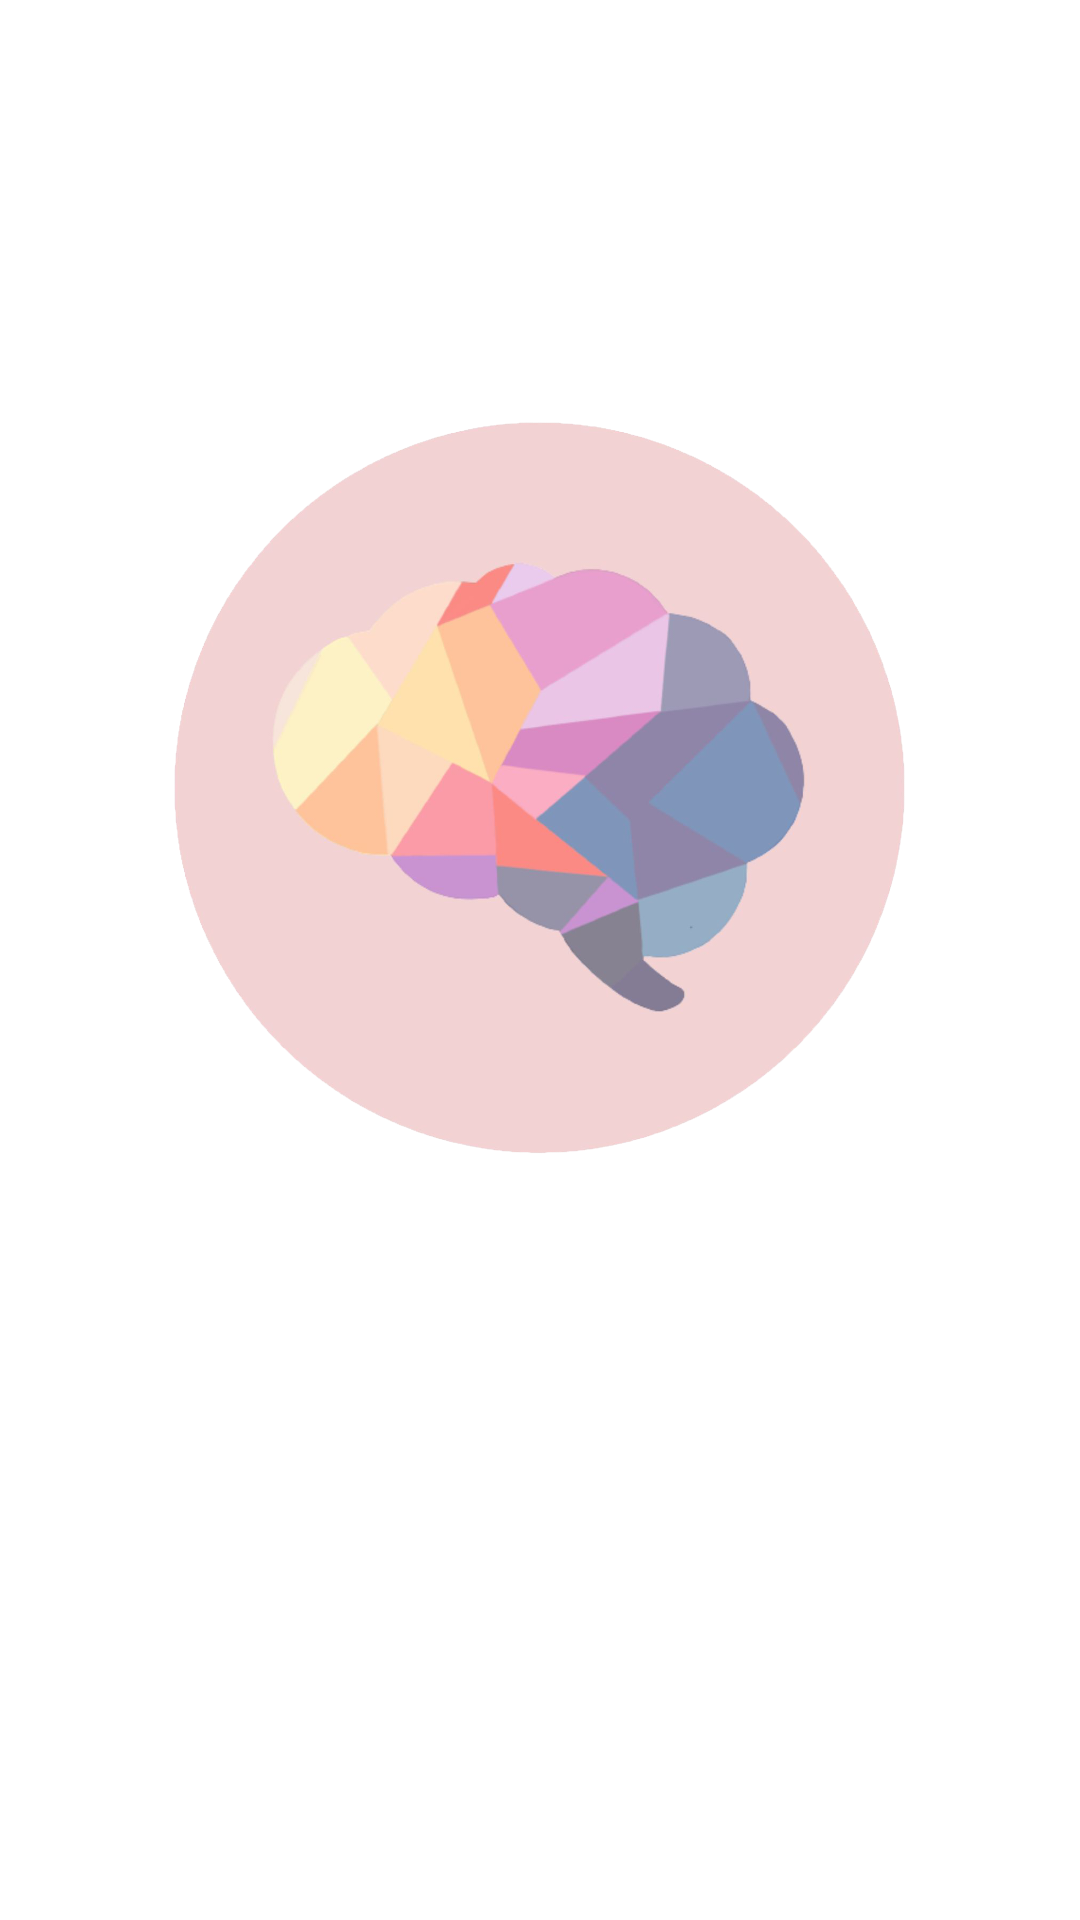

Android layout source for this screen:
<!-- AndroidManifest.xml: application theme Theme.BetterBrain -->
<!-- res/layout/menu.xml -->
<?xml version="1.0" encoding="utf-8"?>
<FrameLayout xmlns:android="http://schemas.android.com/apk/res/android"
    xmlns:app="http://schemas.android.com/apk/res-auto"
    xmlns:tools="http://schemas.android.com/tools"
    android:id="@+id/visualGamesLayout"
    android:layout_width="match_parent"
    android:layout_height="match_parent"
    android:background="@drawable/gradient_list2_3"
    tools:context=".MainActivity">

    <androidx.constraintlayout.widget.ConstraintLayout
        android:layout_width="match_parent"
        android:layout_height="match_parent">

        <ImageView
            android:id="@+id/MainMenuBrain"
            android:layout_width="250dp"
            android:layout_height="250dp"
            android:src="@drawable/menu"
            app:layout_constraintBottom_toBottomOf="parent"
            app:layout_constraintEnd_toEndOf="parent"
            app:layout_constraintHorizontal_bias="0.491"
            app:layout_constraintStart_toStartOf="parent"
            app:layout_constraintTop_toTopOf="parent"
            app:layout_constraintVertical_bias="0.35" />

        <TextView
            android:id="@+id/Volume"
            android:layout_width="wrap_content"
            android:layout_height="wrap_content"
            android:layout_marginTop="10dp"
            android:fontFamily="sans-serif-black"
            android:text="BETTER BRAIN"
            android:textColor="#FFFFFF"
            android:textSize="34sp"
            android:textStyle="bold"
            app:layout_constraintEnd_toEndOf="@+id/MainMenuBrain"
            app:layout_constraintStart_toStartOf="@+id/MainMenuBrain"
            app:layout_constraintTop_toBottomOf="@+id/MainMenuBrain" />

        <TextView
            android:id="@+id/UserName"
            android:layout_width="wrap_content"
            android:layout_height="wrap_content"
            android:layout_marginTop="10dp"
            android:fontFamily="sans-serif-black"
            android:text="Brain Enhancing Games"
            android:textColor="#FFFFFF"
            android:textSize="20sp"
            android:textStyle="bold"
            app:layout_constraintEnd_toEndOf="@+id/Volume"
            app:layout_constraintStart_toStartOf="@+id/Volume"
            app:layout_constraintTop_toBottomOf="@+id/Volume" />




    </androidx.constraintlayout.widget.ConstraintLayout>


</FrameLayout>
<!-- resources referenced by this layout -->
<resources>
  <!-- drawable gradient_list2_3 (drawable) -->
  <?xml version="1.0" encoding="utf-8"?>
  <animation-list xmlns:android="http://schemas.android.com/apk/res/android">
  
      <item android:drawable="@drawable/gradient_group2_1"
          android:duration="4000"/>
      <item android:drawable="@drawable/gradient_group2_4"
          android:duration="4000"/>
      <item android:drawable="@drawable/gradient_group2_5"
          android:duration="4000"/>
  
  
  </animation-list>
  <!-- drawable menu: png bitmap (drawable-v24, 422061 bytes) -->
  <style name="Theme.BetterBrain" parent="Theme.MaterialComponents.Light.NoActionBar">
          
          <item name="colorPrimary">@color/purple_500</item>
          <item name="colorPrimaryVariant">@color/purple_700</item>
          <item name="colorOnPrimary">@color/white</item>
          
          <item name="colorSecondary">@color/teal_200</item>
          <item name="colorSecondaryVariant">@color/teal_700</item>
          <item name="colorOnSecondary">@color/black</item>
          
          <item name="android:statusBarColor" tools:targetApi="l">?attr/colorPrimaryVariant</item>
          
      </style>
  <!-- drawable gradient_group2_1 (drawable) -->
  <?xml version="1.0" encoding="utf-8"?>
  <selector xmlns:android="http://schemas.android.com/apk/res/android">
      <item>
          <shape>
      <gradient
          android:angle="225"
          android:endColor="#BF8F98"
          android:startColor="#8B96D9"
          />
          </shape>
      </item>
  </selector>
  <!-- drawable gradient_group2_4 (drawable) -->
  <?xml version="1.0" encoding="utf-8"?>
  <selector xmlns:android="http://schemas.android.com/apk/res/android">
      <item>
          <shape>
      <gradient
          android:angle="270"
          android:endColor="#F3A3A3"
          android:startColor="#47B2CD"
          />
          </shape>
      </item>
  </selector>
  <color name="purple_500">#FF6200EE</color>
  <color name="purple_700">#FF3700B3</color>
  <color name="white">#FFFFFFFF</color>
  <color name="teal_200">#FF03DAC5</color>
  <color name="teal_700">#FF018786</color>
  <color name="black">#FF000000</color>
</resources>
